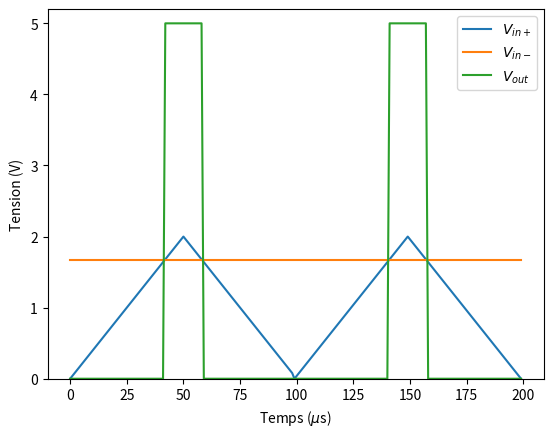

Reproduce this figure in Python.
import matplotlib.pyplot as plt
import numpy as np


@np.vectorize
def constant_function(x, t):
    return t


def graphe_v_in_v_dd():
    t1 = np.arange(0, 400, 1)
    plt.plot(t1, constant_function(t1, 5), label=r"$V_{dd}$")
    plt.plot(t1, constant_function(t1, 5 * 0.3334), label=r"$V_{dd}$")
    plt.ylim((0, 5.2))
    plt.xlabel(r"Temps ($\mu$s)")
    plt.ylabel(r"Tension (V)")
    plt.savefig("graphe_v_in_v_dd.png")


def triangle2(length, amplitude):
    section = length // 8
    x = np.linspace(0, amplitude, section + 1)
    return np.r_[x, x[-2:1:-1], x, x[-2::-1]]


def comparateur(input, value, top):
    x = np.array([top if i > value else 0 for i in input])
    return x


def graphe_v_in_v_out():
    t1 = np.arange(0, 200, 1)
    v_inp = triangle2(400, 2)
    v_out = comparateur(v_inp, 5 * 0.3334, 5)
    plt.plot(t1, v_inp, label=r"$V_{in+}$")
    plt.plot(t1, constant_function(t1, 5 * 0.3334), label=r"$V_{in-}$")
    plt.plot(t1, v_out, label=r"$V_{out}$")
    plt.ylim((0, 5.2))
    plt.legend()
    plt.xlabel(r"Temps ($\mu$s)")
    plt.ylabel(r"Tension (V)")
    plt.savefig("graphe_v_in_v_out.png")


graphe_v_in_v_out()
